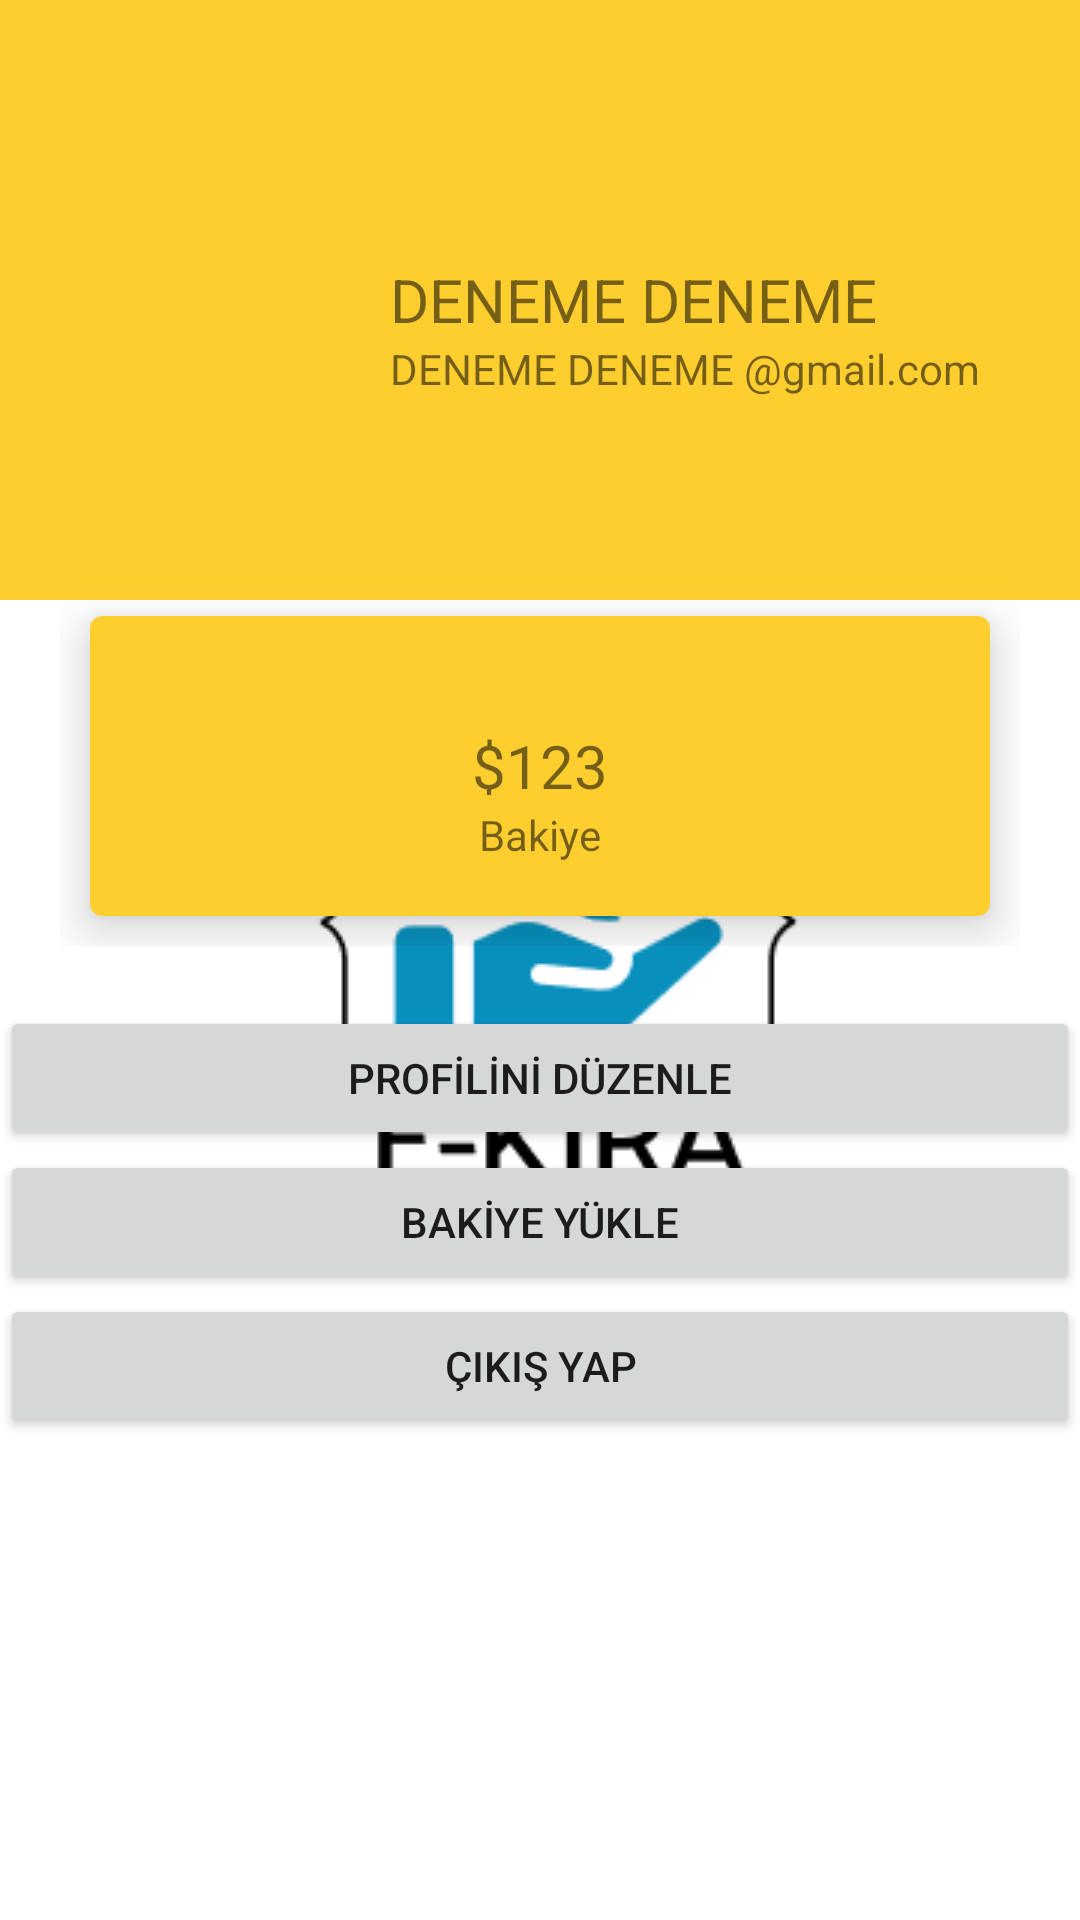

Android layout source for this screen:
<!-- AndroidManifest.xml: application theme splashScreenTheme -->
<!-- res/layout/fragment_profile.xml -->
<?xml version="1.0" encoding="utf-8"?>
<LinearLayout xmlns:android="http://schemas.android.com/apk/res/android"
    xmlns:tools="http://schemas.android.com/tools"
    android:layout_width="match_parent"
    android:layout_height="match_parent"
    xmlns:app="http://schemas.android.com/apk/res-auto"
    android:orientation="vertical"
    tools:context=".ProfileFragment">

    <RelativeLayout
        android:layout_width="match_parent"
        android:layout_height="200dp"
        android:padding="20dp"
        android:background="#fece2f">

        <ImageView
            android:id="@+id/profile_image"
            android:layout_width="100dp"
            android:layout_height="100dp"
            android:layout_centerVertical="true"
            android:onClick="profile_image"
            android:src="@drawable/ic_baseline_account_circle_24">

        </ImageView>

        <TextView
            android:id="@+id/full_name"
            android:layout_width="wrap_content"
            android:layout_height="wrap_content"
            android:text="DENEME DENEME"
            android:textSize="20sp"
            android:layout_toRightOf="@+id/profile_image"
            android:layout_centerVertical="true"
            android:layout_marginLeft="10dp">

        </TextView>

        <TextView
            android:id="@+id/user_email"
            android:layout_width="wrap_content"
            android:layout_height="wrap_content"
            android:text="DENEME DENEME @gmail.com"
            android:textSize="14sp"
            android:layout_toRightOf="@+id/profile_image"
            android:layout_below="@+id/full_name"
            android:layout_marginLeft="10dp">

        </TextView>


    </RelativeLayout>

    <LinearLayout
        android:layout_width="match_parent"
        android:layout_height="wrap_content"
        android:padding="20dp"
        android:layout_marginTop="-25dp">
        

    <com.google.android.material.card.MaterialCardView
        android:layout_width="0dp"
        android:layout_height="100dp"
        android:layout_weight="1"
        android:layout_margin="10dp"
        app:cardBackgroundColor="#fece2f"
        app:cardElevation="10dp">
        
        <RelativeLayout
            android:layout_width="match_parent"
            android:layout_height="match_parent"
            android:padding="5dp">
            
            <ImageView
                android:layout_width="30dp"
                android:layout_height="30dp"
                android:src="@drawable/ic_baseline_payment_24"
                android:layout_centerHorizontal="true">
            </ImageView>

            <TextView
                android:id="@+id/payment_label"
                android:layout_width="wrap_content"
                android:layout_height="wrap_content"
                android:text="$123"
                android:textSize="20sp"
                android:layout_centerInParent="true">
            </TextView>

            <TextView
                android:id="@+id/payment_desc"
                android:layout_width="wrap_content"
                android:layout_height="wrap_content"
                android:text="Bakiye"
                android:textSize="14sp"
                android:layout_below="@+id/payment_label"
                android:layout_centerInParent="true">
            </TextView>




        </RelativeLayout>

    </com.google.android.material.card.MaterialCardView>

    </LinearLayout>

    <Button
        android:id="@+id/buttonSifre"
        android:layout_width="match_parent"
        android:layout_height="wrap_content"
        android:text="PROFİLİNİ DÜZENLE" />

    <Button
        android:id="@+id/buttonBakiye"
        android:layout_width="match_parent"
        android:layout_height="wrap_content"
        android:text="BAKİYE YÜKLE" />

    <Button
        android:id="@+id/buttonLogOut"
        android:layout_width="match_parent"
        android:layout_height="wrap_content"
        android:onClick="logout"
        android:text="ÇIKIŞ YAP" />


</LinearLayout>
<!-- resources referenced by this layout -->
<resources>
  <style name="splashScreenTheme" parent="Theme.MaterialComponents.Light.NoActionBar">
          <item name="android:windowBackground">@drawable/splash_image</item>
          <item name="android:statusBarColor">@color/black</item>
  
  
      </style>
  <!-- drawable splash_image (drawable) -->
  <?xml version="1.0" encoding="utf-8"?>
  <layer-list xmlns:android="http://schemas.android.com/apk/res/android">
          <item android:drawable="@color/white"/>
  
  <item android:drawable="@drawable/logo" android:gravity="center" />
  
      </layer-list>
  <!-- drawable logo: png bitmap (drawable-v24, 10981 bytes) -->
  <!-- not gathered from this repository: default colours our renderer supplied (Android Studio template values) -->
  <color name="black">#FF000000</color>
  <color name="white">#FFFFFFFF</color>
</resources>
